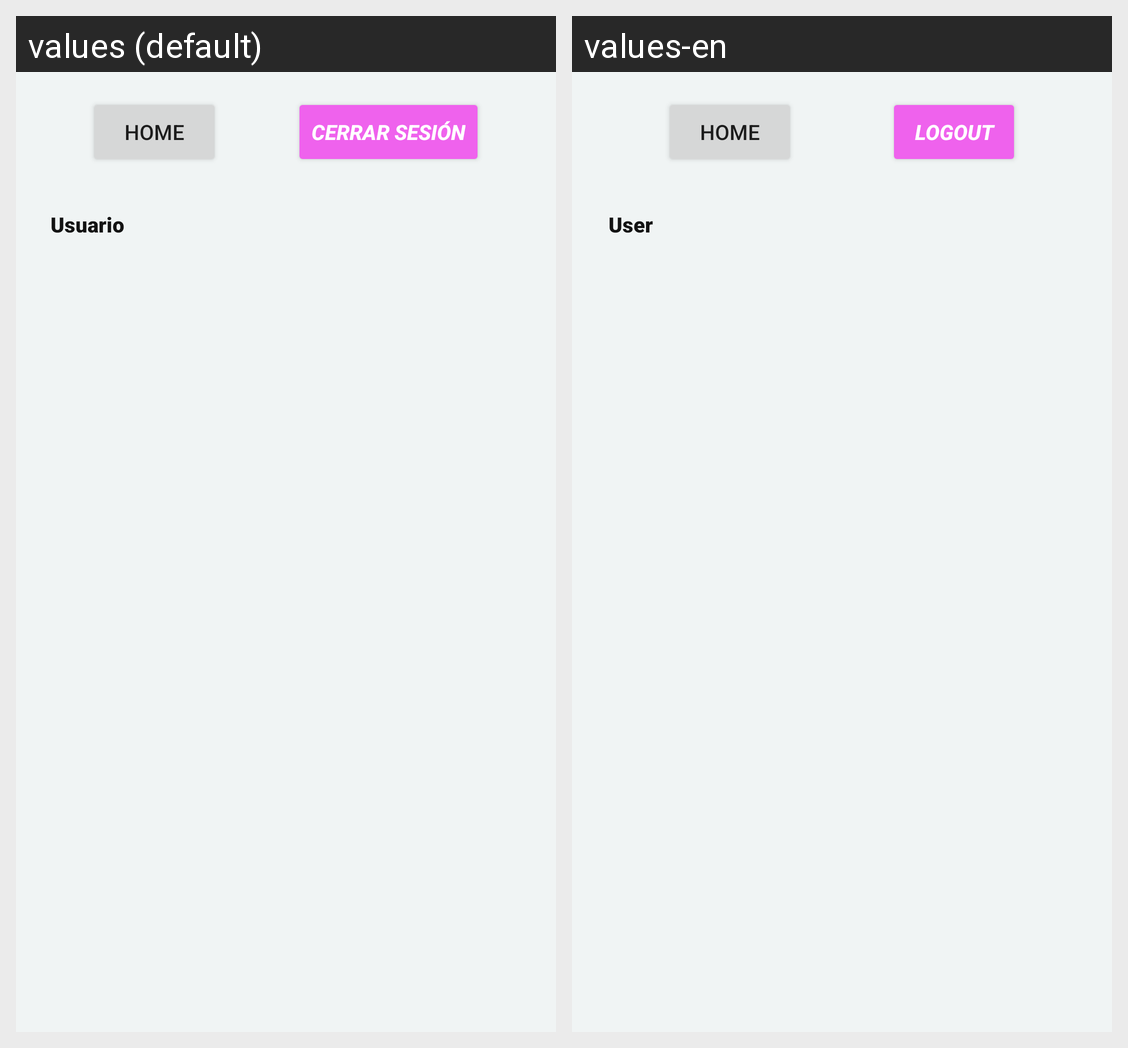

Translations of the strings shown on this Android screen, per locale in the grid:
Android screen res/layout/activity_perfil.xml rendered under 2 locales, left to right: values (default), values-en. Device: Nexus 5 (rendered at 1080×1920; each locale shown at half size, 540×960, under a caption strip naming it); theme AppTheme.
Strings drawn on this screen, with the default value and each locale's value (text and hints the layout hard-codes, and strings that could not be matched under every locale, appear in the picture but are not listed):

logOut
  values: Cerrar Sesión
  values-en: Logout

home
  values: Home
  values-en: Home

user
  values: Usuario
  values-en: User
